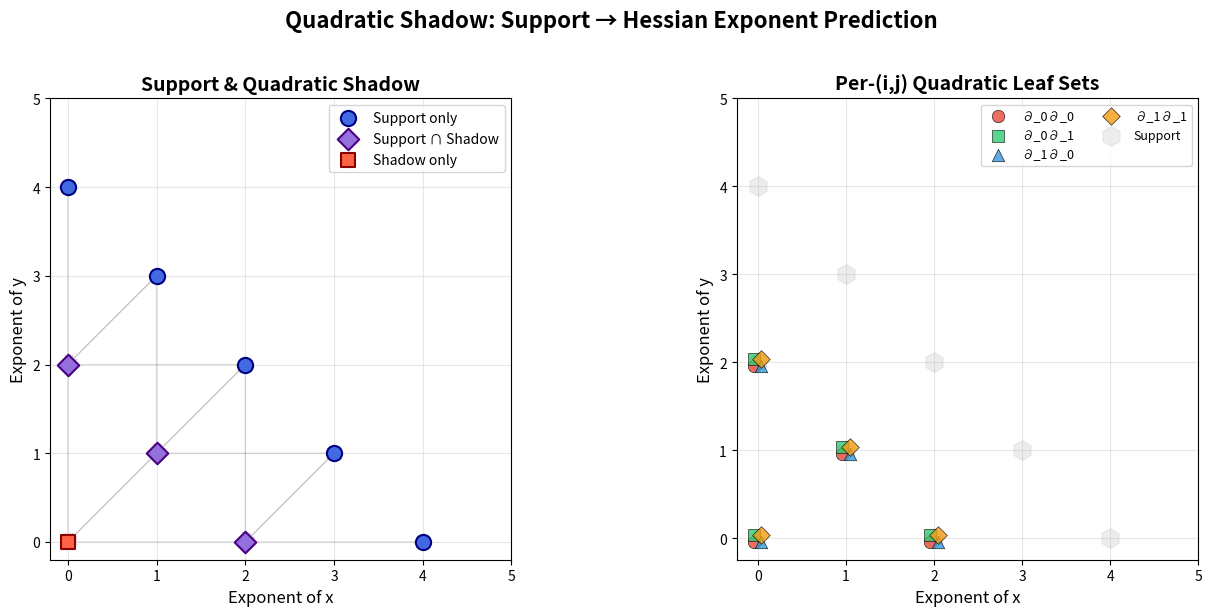

Recreate this plot in Python.
#!/usr/bin/env python3
"""
Visualization 1: Quadratic Shadow Structure

Visualizes the quadratic shadow of a polynomial support set in 2D.
Shows the original support (blue), the shadow (red), and arrows
connecting ancestors to their shadow images.

This illustrates the core concept: each support element generates
shadow elements by subtracting pairs of unit basis vectors.
"""

import matplotlib.pyplot as plt
import matplotlib.patches as mpatches
import numpy as np


def compute_quadratic_shadow_2d(support):
    """Compute quadratic shadow for 2-variable polynomials."""
    shadow = set()
    ancestors = {}  # shadow_point -> list of (ancestor, i, j)
    for alpha in support:
        a0, a1 = alpha
        for i in range(2):
            ai = [a0, a1]
            if ai[i] < 1:
                continue
            ai[i] -= 1
            for j in range(2):
                if ai[j] < 1:
                    continue
                beta = list(ai)
                beta[j] -= 1
                beta_t = tuple(beta)
                shadow.add(beta_t)
                if beta_t not in ancestors:
                    ancestors[beta_t] = []
                ancestors[beta_t].append((alpha, i, j))
    return shadow, ancestors


# Example: support of a degree-4 polynomial in 2 variables
support = {(4, 0), (3, 1), (2, 2), (1, 3), (0, 4), (2, 0), (1, 1), (0, 2)}

shadow, ancestors = compute_quadratic_shadow_2d(support)

# Separate shadow-only points from overlap
shadow_only = shadow - support
overlap = shadow & support
support_only = support - shadow

fig, axes = plt.subplots(1, 2, figsize=(14, 6))

# Left panel: Support and shadow with connections
ax = axes[0]
ax.set_title("Support & Quadratic Shadow", fontsize=14, fontweight='bold')

# Draw arrows from support to shadow
for beta, anc_list in ancestors.items():
    for alpha, i, j in anc_list:
        ax.annotate("", xy=beta, xytext=alpha,
                    arrowprops=dict(arrowstyle="->", color='gray',
                                   alpha=0.3, lw=0.8))

# Plot support-only points
if support_only:
    sx, sy = zip(*support_only)
    ax.scatter(sx, sy, c='royalblue', s=120, zorder=5, edgecolors='navy',
              linewidths=1.5, label='Support only')

# Plot overlap points
if overlap:
    ox, oy = zip(*overlap)
    ax.scatter(ox, oy, c='mediumpurple', s=120, zorder=5, edgecolors='indigo',
              linewidths=1.5, marker='D', label='Support ∩ Shadow')

# Plot shadow-only points
if shadow_only:
    shx, shy = zip(*shadow_only)
    ax.scatter(shx, shy, c='tomato', s=100, zorder=5, edgecolors='darkred',
              linewidths=1.5, marker='s', label='Shadow only')

ax.set_xlabel("Exponent of x", fontsize=12)
ax.set_ylabel("Exponent of y", fontsize=12)
ax.legend(fontsize=10, loc='upper right')
ax.set_aspect('equal')
ax.grid(True, alpha=0.3)

# Set integer ticks
all_points = support | shadow
max_coord = max(max(p) for p in all_points) + 1
ax.set_xticks(range(max_coord + 1))
ax.set_yticks(range(max_coord + 1))

# Right panel: Per-variable-pair leaf sets
ax2 = axes[1]
ax2.set_title("Per-(i,j) Quadratic Leaf Sets", fontsize=14, fontweight='bold')

colors = {'(0,0)': '#e74c3c', '(0,1)': '#2ecc71',
          '(1,0)': '#3498db', '(1,1)': '#f39c12'}
markers = {'(0,0)': 'o', '(0,1)': 's', '(1,0)': '^', '(1,1)': 'D'}

for i in range(2):
    for j in range(2):
        leaf_set = set()
        for alpha in support:
            a = list(alpha)
            if a[i] < 1:
                continue
            a[i] -= 1
            if a[j] < 1:
                continue
            a[j] -= 1
            leaf_set.add(tuple(a))

        label = f"∂_{i}∂_{j}"
        key = f"({i},{j})"
        if leaf_set:
            lx, ly = zip(*leaf_set)
            offset = (i * 0.08 - 0.04, j * 0.08 - 0.04)
            ax2.scatter([x + offset[0] for x in lx],
                       [y + offset[1] for y in ly],
                       c=colors[key], s=80, zorder=5,
                       marker=markers[key], label=label,
                       edgecolors='black', linewidths=0.5, alpha=0.8)

# Also show support for reference
sx_all, sy_all = zip(*support)
ax2.scatter(sx_all, sy_all, c='lightgray', s=200, zorder=1,
           marker='h', alpha=0.4, label='Support')

ax2.set_xlabel("Exponent of x", fontsize=12)
ax2.set_ylabel("Exponent of y", fontsize=12)
ax2.legend(fontsize=9, loc='upper right', ncol=2)
ax2.set_aspect('equal')
ax2.grid(True, alpha=0.3)
ax2.set_xticks(range(max_coord + 1))
ax2.set_yticks(range(max_coord + 1))

plt.suptitle("Quadratic Shadow: Support → Hessian Exponent Prediction",
             fontsize=16, fontweight='bold', y=1.02)
plt.tight_layout()
plt.savefig("visualize_shadow.png", dpi=150, bbox_inches='tight')
print("Saved visualize_shadow.png")
